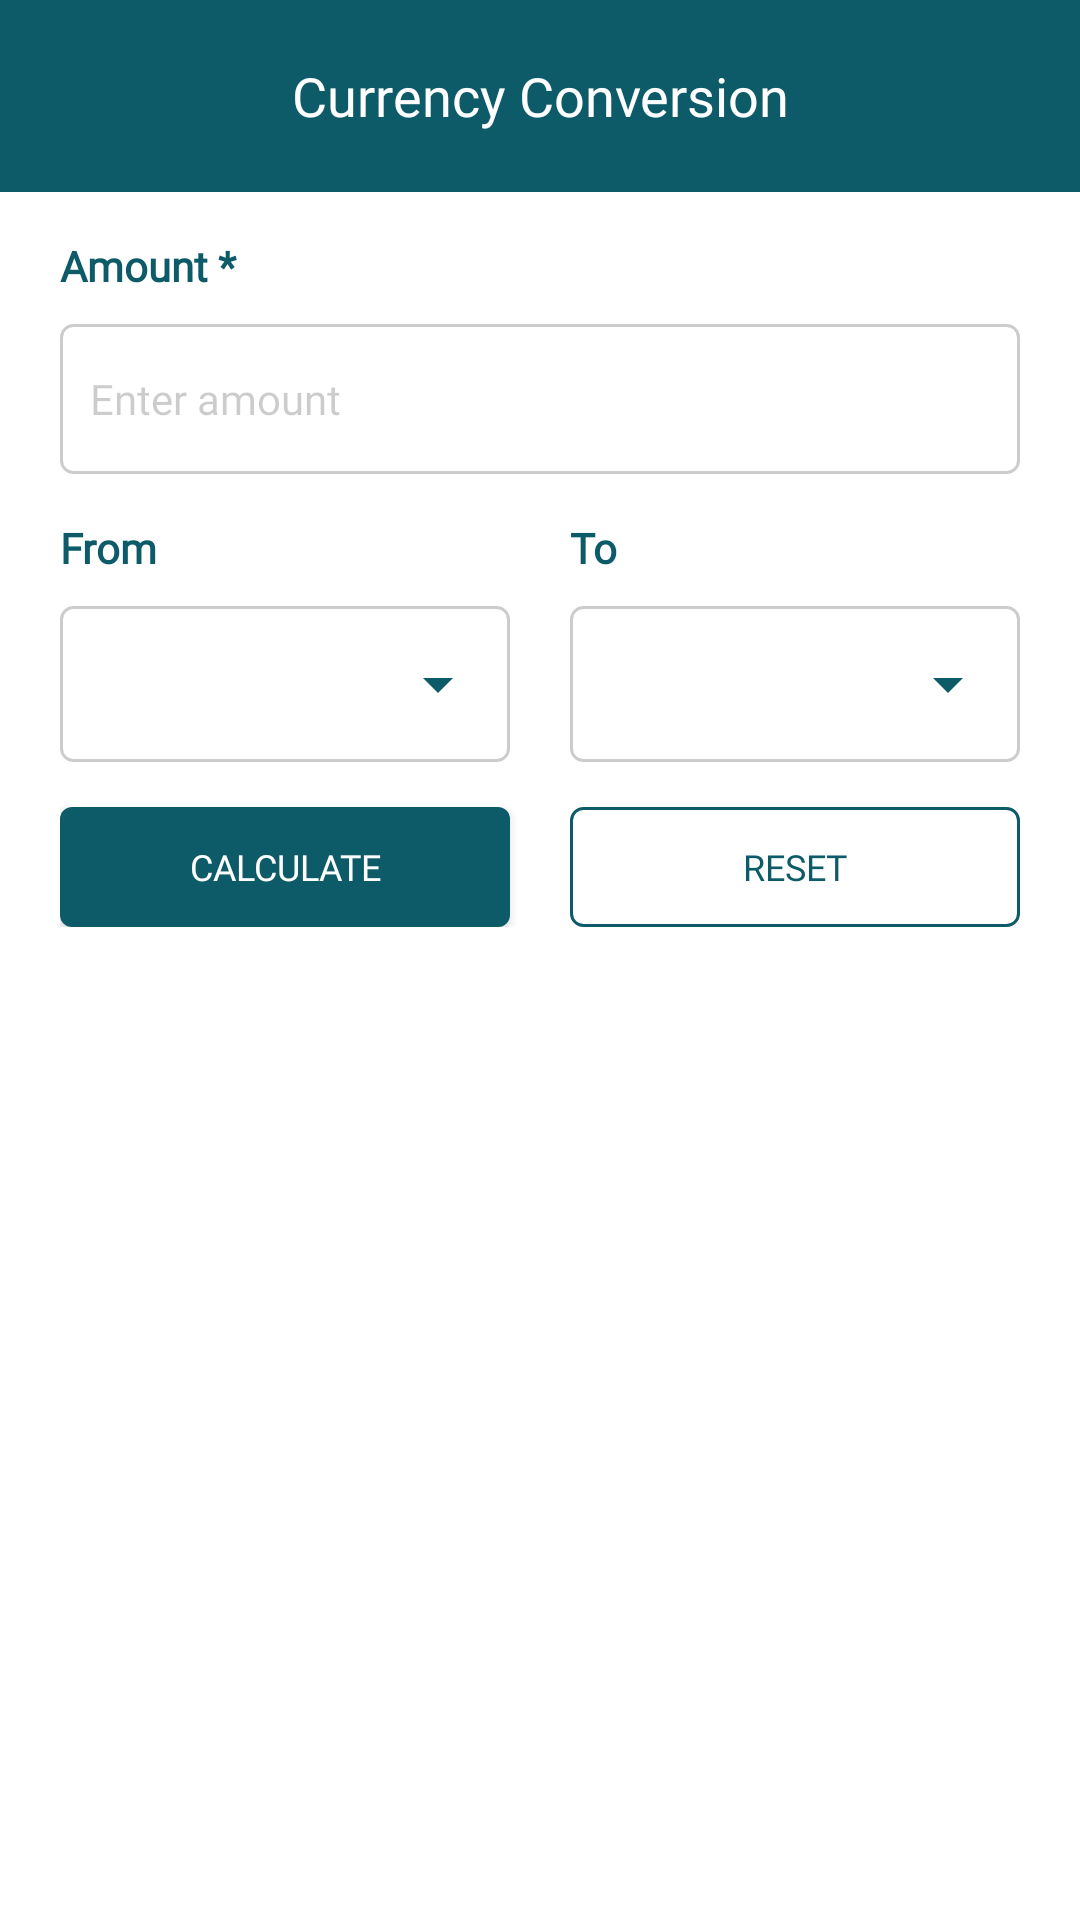

This screen was rendered from an Android layout file. Write that file and the resources it references.
<!-- AndroidManifest.xml: application theme Theme.FinancialCalculator -->
<!-- res/layout/activity_currency_conversion.xml -->
<?xml version="1.0" encoding="utf-8"?>
<RelativeLayout xmlns:android="http://schemas.android.com/apk/res/android"
    xmlns:app="http://schemas.android.com/apk/res-auto"
    xmlns:tools="http://schemas.android.com/tools"
    android:layout_width="match_parent"
    android:layout_height="match_parent"
    android:background="@color/white"
    tools:context=".BankingCalculation.CurrencyConversionActivity">

    <RelativeLayout
        android:id="@+id/tbMenu"
        android:layout_width="match_parent"
        android:layout_height="wrap_content"
        android:background="#0D5B68"
        android:gravity="center_vertical"
        android:minHeight="?attr/actionBarSize"
        android:orientation="horizontal">

        <ImageView
            android:id="@+id/back"
            android:layout_width="24dp"
            android:layout_height="24dp"
            android:layout_marginStart="20dp"
            android:contentDescription="@string/todo"
            android:src="@drawable/back" />

        <TextView
            android:id="@+id/txt"
            android:layout_width="match_parent"
            android:layout_height="wrap_content"
            android:layout_marginEnd="44dp"
            android:layout_toEndOf="@+id/back"
            android:fontFamily="@font/lexenddeca_bold"
            android:gravity="center"
            android:text="@string/currency_conversion"
            android:textColor="#FFFFFF"
            android:textSize="18sp" />
    </RelativeLayout>

    <LinearLayout
        android:id="@+id/title"
        android:layout_width="match_parent"
        android:layout_height="wrap_content"
        android:layout_below="@+id/tbMenu"
        android:layout_marginHorizontal="20dp"
        android:layout_marginTop="15dp"
        android:orientation="vertical">

        <TextView
            android:layout_width="match_parent"
            android:layout_height="wrap_content"
            android:layout_marginBottom="5dp"
            android:fontFamily="@font/lexenddeca_medium"
            android:text="@string/amount"
            android:textColor="@color/dark_blue"
            android:textStyle="bold" />

        <EditText
            android:id="@+id/conversation_amount"
            android:layout_width="match_parent"
            android:layout_height="50dp"
            android:layout_marginTop="5dp"
            android:background="@drawable/border1"
            android:fontFamily="@font/lexenddeca_medium"
            android:hint="@string/enter_amount"
            android:inputType="numberDecimal"
            android:maxLines="1"
            android:paddingStart="10dp"
            android:textColor="@color/dark_blue"
            android:textColorHint="@color/hint_color"
            android:textSize="14sp" />
    </LinearLayout>

    <LinearLayout
        android:id="@+id/title1"
        android:layout_width="match_parent"
        android:layout_height="wrap_content"
        android:layout_below="@+id/title"
        android:layout_marginHorizontal="20dp"
        android:layout_marginTop="15dp"
        android:orientation="horizontal">

        <LinearLayout
            android:layout_width="match_parent"
            android:layout_height="wrap_content"
            android:layout_weight="1"
            android:orientation="vertical">

            <TextView
                android:layout_width="match_parent"
                android:layout_height="wrap_content"
                android:layout_marginBottom="5dp"
                android:fontFamily="@font/lexenddeca_medium"
                android:text="From"
                android:textColor="@color/dark_blue"
                android:textStyle="bold" />

            <LinearLayout
                android:layout_width="match_parent"
                android:layout_height="wrap_content"
                android:layout_marginTop="5dp"
                android:background="@drawable/border1">

                <Spinner
                    android:id="@+id/spinner_from"
                    android:layout_width="match_parent"
                    android:layout_height="52dp"
                    android:backgroundTint="@color/dark_blue"
                    android:dropDownWidth="210dp"
                    android:dropDownVerticalOffset="1dp"
                    android:fontFamily="@font/lexenddeca_semibold"
                    android:popupBackground="@drawable/spinner_pop_bg"
                    android:spinnerMode="dropdown" />
            </LinearLayout>
        </LinearLayout>

        <View
            android:layout_width="20dp"
            android:layout_height="0dp" />

        <LinearLayout
            android:layout_width="match_parent"
            android:layout_height="wrap_content"
            android:layout_weight="1"
            android:orientation="vertical">

            <TextView
                android:layout_width="match_parent"
                android:layout_height="wrap_content"
                android:layout_marginBottom="5dp"
                android:fontFamily="@font/lexenddeca_medium"
                android:text="To"
                android:textColor="@color/dark_blue"
                android:textStyle="bold" />

            <LinearLayout
                android:layout_width="match_parent"
                android:layout_height="wrap_content"
                android:layout_marginTop="5dp"
                android:background="@drawable/border1">

                <Spinner
                    android:id="@+id/spinner_to"
                    android:layout_width="match_parent"
                    android:layout_height="52dp"
                    android:backgroundTint="@color/dark_blue"
                    android:dropDownWidth="210dp"
                    android:dropDownVerticalOffset="1dp"
                    android:fontFamily="@font/lexenddeca_semibold"
                    android:popupBackground="@drawable/spinner_pop_bg"
                    android:spinnerMode="dropdown" />
            </LinearLayout>
        </LinearLayout>
    </LinearLayout>

    <LinearLayout
        android:id="@+id/title2"
        android:layout_width="match_parent"
        android:layout_height="wrap_content"
        android:layout_below="@+id/title1"
        android:layout_marginHorizontal="20dp"
        android:layout_marginTop="15dp">

        <Button
            android:id="@+id/calculate"
            android:layout_width="match_parent"
            android:layout_height="40dp"
            android:layout_weight="1"
            android:background="@drawable/border2"
            android:fontFamily="@font/lexenddeca_medium"
            android:text="@string/calculate"
            android:textColor="#FFFFFF"
            android:textSize="12sp"
            app:backgroundTint="@null" />

        <View
            android:layout_width="20dp"
            android:layout_height="0dp" />

        <Button
            android:id="@+id/reset"
            android:layout_width="match_parent"
            android:layout_height="40dp"
            android:layout_weight="1"
            android:background="@drawable/border3"
            android:fontFamily="@font/lexenddeca_medium"
            android:text="@string/reset"
            android:textColor="@color/dark_blue"
            android:textSize="12sp"
            app:backgroundTint="@null" />
    </LinearLayout>

    <LinearLayout
        android:id="@+id/linear"
        android:layout_width="match_parent"
        android:layout_height="wrap_content"
        android:layout_below="@+id/title2"
        android:layout_marginHorizontal="20dp"
        android:layout_marginTop="15dp"
        android:layout_marginBottom="10sp"
        android:background="@drawable/border"
        android:orientation="vertical"
        android:paddingVertical="10dp"
        android:visibility="gone">

        <RelativeLayout
            android:layout_width="match_parent"
            android:layout_height="wrap_content"
            android:layout_marginVertical="5dp"
            android:orientation="horizontal">

            <TextView
                android:layout_width="match_parent"
                android:layout_height="wrap_content"
                android:layout_marginHorizontal="10sp"
                android:layout_toStartOf="@+id/conversion_rate"
                android:fontFamily="@font/lexenddeca_medium"
                android:text="@string/conversion_rate"
                android:textColor="@color/dark_blue"
                android:textSize="12sp" />

            <TextView
                android:id="@+id/conversion_rate"
                android:layout_width="wrap_content"
                android:layout_height="wrap_content"
                android:layout_alignParentEnd="true"
                android:layout_marginHorizontal="10sp"
                android:fontFamily="@font/lexenddeca_medium"
                android:text="@string/_0_00"
                android:textColor="@color/dark_blue"
                android:textSize="12sp" />
        </RelativeLayout>

        <RelativeLayout
            android:layout_width="match_parent"
            android:layout_height="wrap_content"
            android:layout_marginVertical="5dp"
            android:orientation="horizontal">

            <TextView
                android:layout_width="match_parent"
                android:layout_height="wrap_content"
                android:layout_marginHorizontal="10sp"
                android:layout_toStartOf="@+id/date"
                android:fontFamily="@font/lexenddeca_medium"
                android:text="@string/date"
                android:textColor="@color/dark_blue"
                android:textSize="12sp" />

            <TextView
                android:id="@+id/date"
                android:layout_width="wrap_content"
                android:layout_height="wrap_content"
                android:layout_alignParentEnd="true"
                android:layout_marginHorizontal="10sp"
                android:fontFamily="@font/lexenddeca_medium"
                android:text="@string/_0_00"
                android:textColor="@color/dark_blue"
                android:textSize="12sp" />
        </RelativeLayout>

        <RelativeLayout
            android:layout_width="match_parent"
            android:layout_height="wrap_content"
            android:layout_marginVertical="5dp"
            android:orientation="horizontal">

            <TextView
                android:id="@+id/txt1"
                android:layout_width="match_parent"
                android:layout_height="wrap_content"
                android:layout_marginHorizontal="10sp"
                android:layout_toStartOf="@+id/result"
                android:fontFamily="@font/lexenddeca_medium"
                android:text="@string/result"
                android:textColor="@color/dark_blue"
                android:textSize="12sp" />

            <TextView
                android:id="@+id/result"
                android:layout_width="wrap_content"
                android:layout_height="wrap_content"
                android:layout_alignParentEnd="true"
                android:layout_centerVertical="true"
                android:layout_marginHorizontal="10sp"
                android:fontFamily="@font/lexenddeca_medium"
                android:text="@string/_0_00"
                android:textColor="@color/dark_blue"
                android:textSize="12sp" />
        </RelativeLayout>
    </LinearLayout>
</RelativeLayout>
<!-- resources referenced by this layout -->
<resources>
  <color name="dark_blue">#0D5B68</color>
  <color name="hint_color">#33000000</color>
  <color name="white">#FFFFFFFF</color>
  <!-- drawable border (drawable) -->
  <?xml version="1.0" encoding="utf-8"?>
  <shape xmlns:android="http://schemas.android.com/apk/res/android">
      <stroke android:color="#33000000"
          android:width="1dp"/>
      <solid android:color="@color/border_color"/>
      <corners android:radius="10dp"/>
  </shape>
  <!-- drawable border1 (drawable) -->
  <?xml version="1.0" encoding="utf-8"?>
  <shape xmlns:android="http://schemas.android.com/apk/res/android">
      <stroke android:color="#33000000"
          android:width="1dp"/>
      <solid android:color="@color/border_color"/>
      <corners android:radius="4dp"/>
  </shape>
  <!-- drawable border2 (drawable) -->
  <?xml version="1.0" encoding="utf-8"?>
  <shape xmlns:android="http://schemas.android.com/apk/res/android">
      <solid android:color="#0D5B68"/>
      <corners android:radius="4dp"/>
  </shape>
  <!-- drawable border3 (drawable) -->
  <?xml version="1.0" encoding="utf-8"?>
  <shape xmlns:android="http://schemas.android.com/apk/res/android">
      <stroke android:color="@color/dark_blue"
          android:width="1dp"/>
      <corners android:radius="4dp"/>
  </shape>
  <!-- drawable spinner_pop_bg (drawable) -->
  <?xml version="1.0" encoding="utf-8"?>
  <selector xmlns:android="http://schemas.android.com/apk/res/android"
      android:exitFadeDuration="@android:integer/config_mediumAnimTime">
      <item android:state_pressed="true" android:drawable="@color/white_spinner" />
      <item android:state_selected="true" android:drawable="@color/white_spinner" />
      <item>
          <inset android:insetLeft="5dp" android:insetRight="5dp" android:insetBottom="50dp">
              <shape android:shape="rectangle">
                  <corners android:radius="5sp"/>
                  <gradient android:startColor="@color/white_spinner"
                      android:endColor="@color/white_spinner"
                      android:angle="45"/>
              </shape>
          </inset>
      </item>
  </selector>
  <string name="_0_00">0.00</string>
  <string name="amount">Amount *</string>
  <string name="calculate">Calculate</string>
  <string name="conversion_rate">Conversion Rate</string>
  <string name="currency_conversion">Currency Conversion</string>
  <string name="date">Date</string>
  <string name="enter_amount">Enter amount</string>
  <string name="reset">Reset</string>
  <string name="result">Result</string>
  <string name="todo">TODO</string>
  <style name="Theme.FinancialCalculator" parent="Base.Theme.FinancialCalculator" />
  <color name="border_color">#FFFFFFFF</color>
  <color name="white_spinner">#FFFFFFFF</color>
  <style name="Base.Theme.FinancialCalculator" parent="Theme.Material3.DayNight.NoActionBar">
          
          
      </style>
</resources>
